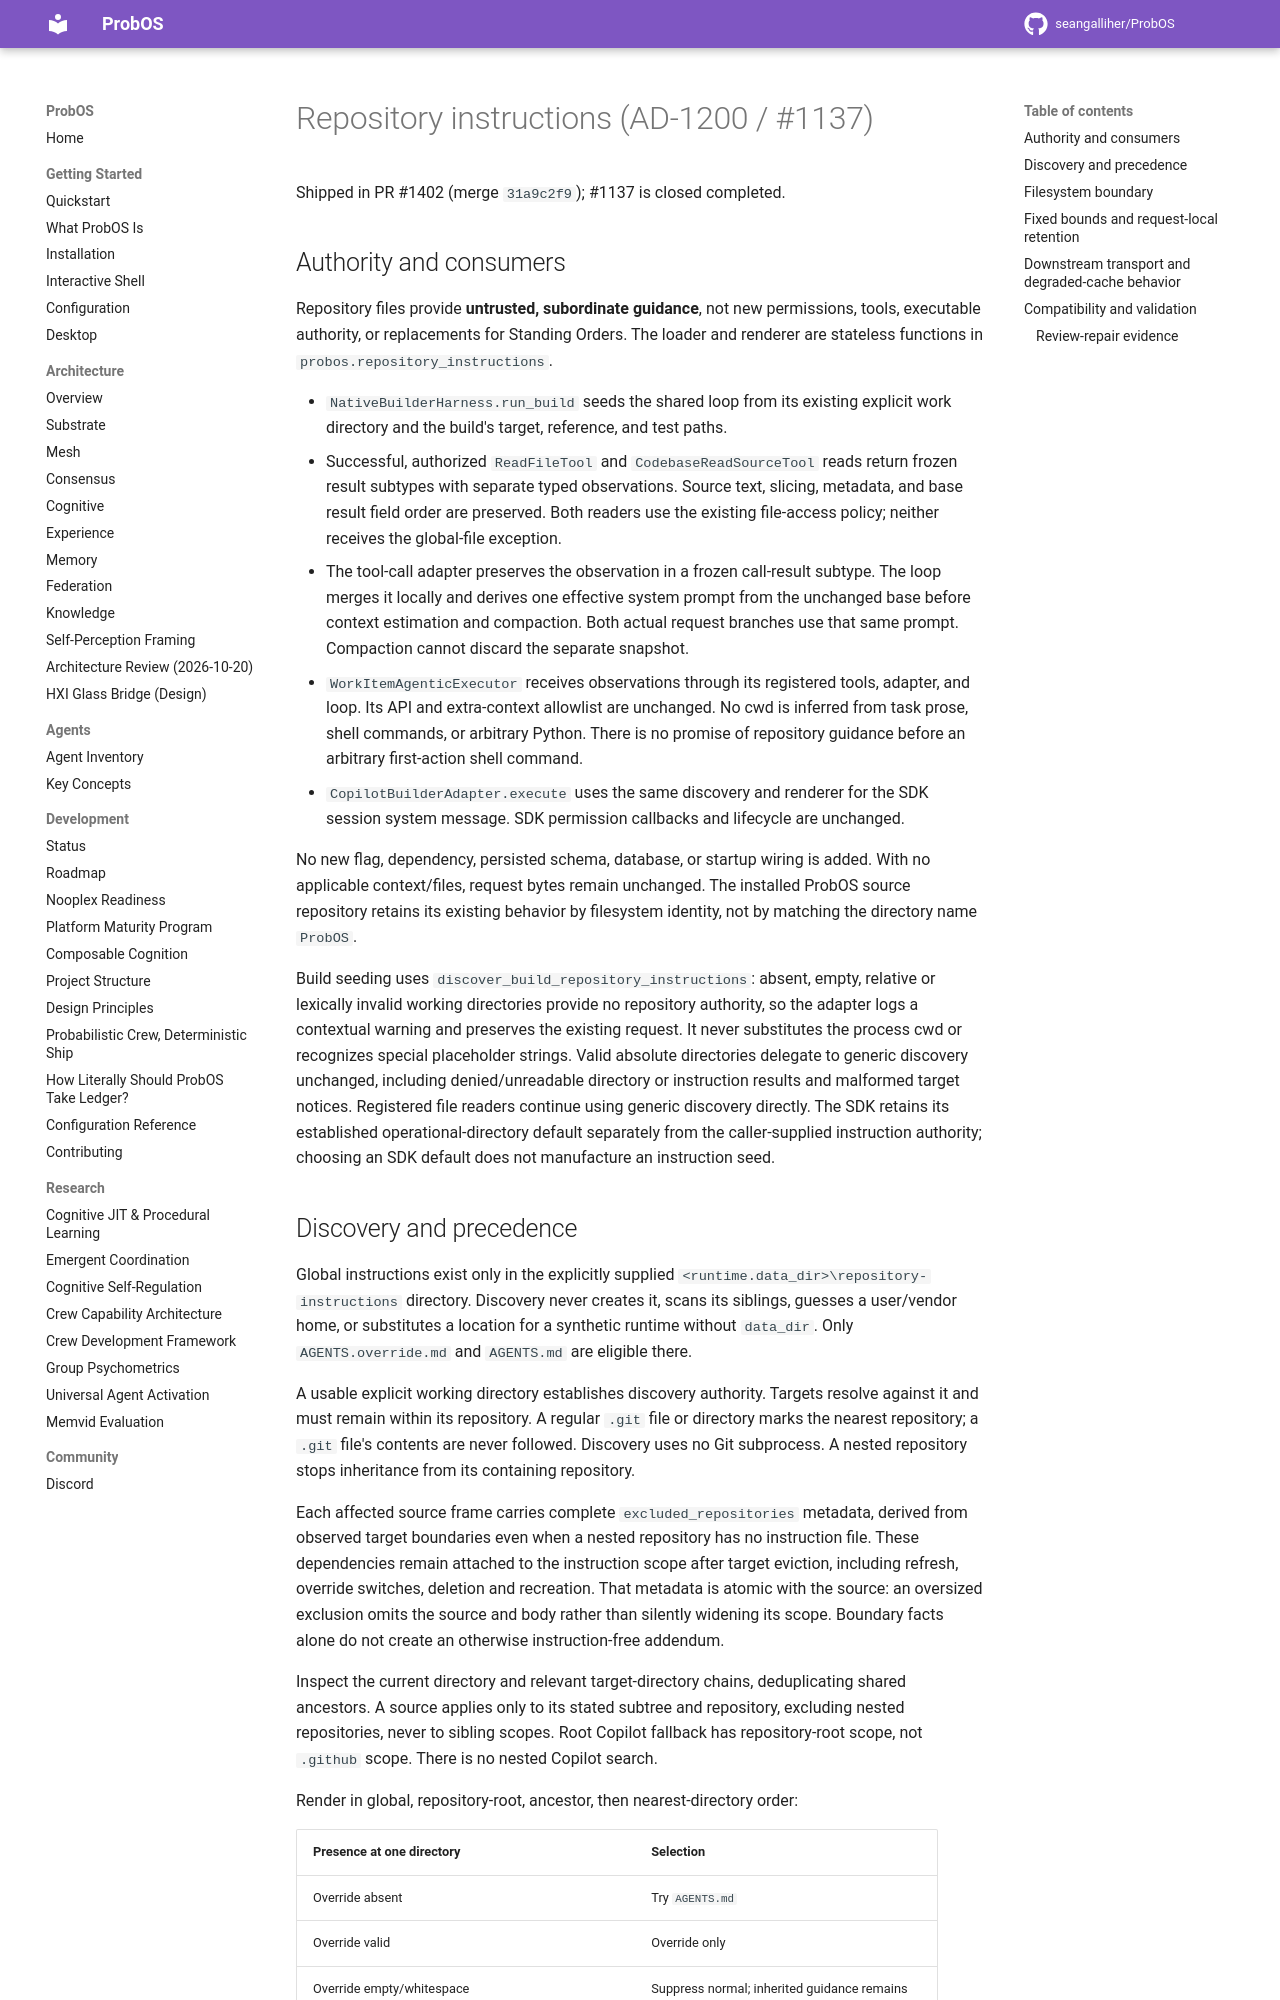

repository: seangalliher/ProbOS · page: development/repository-instructions/index.html · generator: mkdocs

# Repository instructions (AD-1200 / #1137)

Shipped in PR #1402 (merge `31a9c2f9`); #1137 is closed completed.

## Authority and consumers

Repository files provide **untrusted, subordinate guidance**, not new permissions,
tools, executable authority, or replacements for Standing Orders. The loader and
renderer are stateless functions in `probos.repository_instructions`.

- `NativeBuilderHarness.run_build` seeds the shared loop from its existing explicit
  work directory and the build's target, reference, and test paths.
- Successful, authorized `ReadFileTool` and `CodebaseReadSourceTool` reads return
  frozen result subtypes with separate typed observations. Source text, slicing,
  metadata, and base result field order are preserved. Both readers use the
  existing file-access policy; neither receives the global-file exception.
- The tool-call adapter preserves the observation in a frozen call-result subtype.
  The loop merges it locally and derives one effective system prompt from the
  unchanged base before context estimation and compaction. Both actual request
  branches use that same prompt. Compaction cannot discard the separate snapshot.
- `WorkItemAgenticExecutor` receives observations through its registered tools,
  adapter, and loop. Its API and extra-context allowlist are unchanged. No cwd is
  inferred from task prose, shell commands, or arbitrary Python. There is no
  promise of repository guidance before an arbitrary first-action shell command.
- `CopilotBuilderAdapter.execute` uses the same discovery and renderer for the SDK
  session system message. SDK permission callbacks and lifecycle are unchanged.

No new flag, dependency, persisted schema, database, or startup wiring is added.
With no applicable context/files, request bytes remain unchanged. The installed
ProbOS source repository retains its existing behavior by filesystem identity,
not by matching the directory name `ProbOS`.

Build seeding uses `discover_build_repository_instructions`: absent, empty,
relative or lexically invalid working directories provide no repository authority,
so the adapter logs a contextual warning and preserves the existing request.
It never substitutes the process cwd or recognizes special placeholder strings.
Valid absolute directories delegate to generic discovery unchanged, including
denied/unreadable directory or instruction results and malformed target notices.
Registered file readers continue using generic discovery directly.
The SDK retains its established operational-directory default separately from
the caller-supplied instruction authority; choosing an SDK default does not
manufacture an instruction seed.
